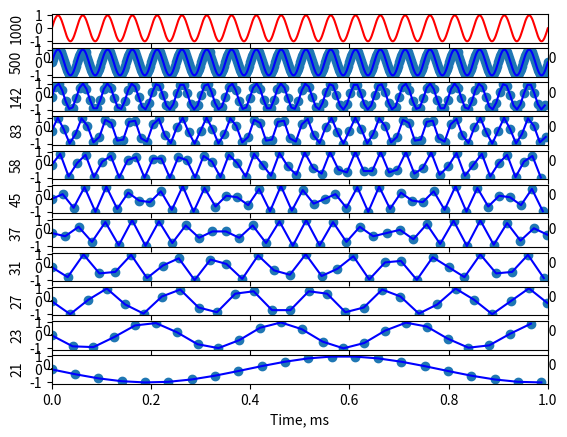

Write Python code to recreate this figure.
# py -m venv env_name
# "./venv_name/Scripts/activate"
import numpy as np
import matplotlib.pyplot as plt 


# Aliasing
# Idea that if you don't sample your signal sufficiently, you record different signal
f = 20
t = np.linspace(0, 1, 1001)
# print(t)
# print(t.shape)

signal = np.sin(2 * np.pi * f * t)

fig, axs = plt.subplots(11,1)
axs[0].plot(t, signal, 'r')
axs[0].set_xlim(t[0], t[-1])
axs[0].set_ylabel(f"{int((len(t)-1))}")
idx = 1
for skip in range(2, 50, 5):
    nt = t[::skip]
    ns = signal[::skip]
    # print(nt.shape)
    # print(ns.shape)
    axs[idx].plot(nt, ns, 'b')
    axs[idx].scatter(nt, ns)
    axs[idx].set_xlim(t[0], t[-1])
    axs[idx].set_ylabel(f"{int((len(t)-1) / skip)}")
    idx += 1
axs[idx-1].set_xlabel("Time, ms")
plt.show()

# print(nsignals)
